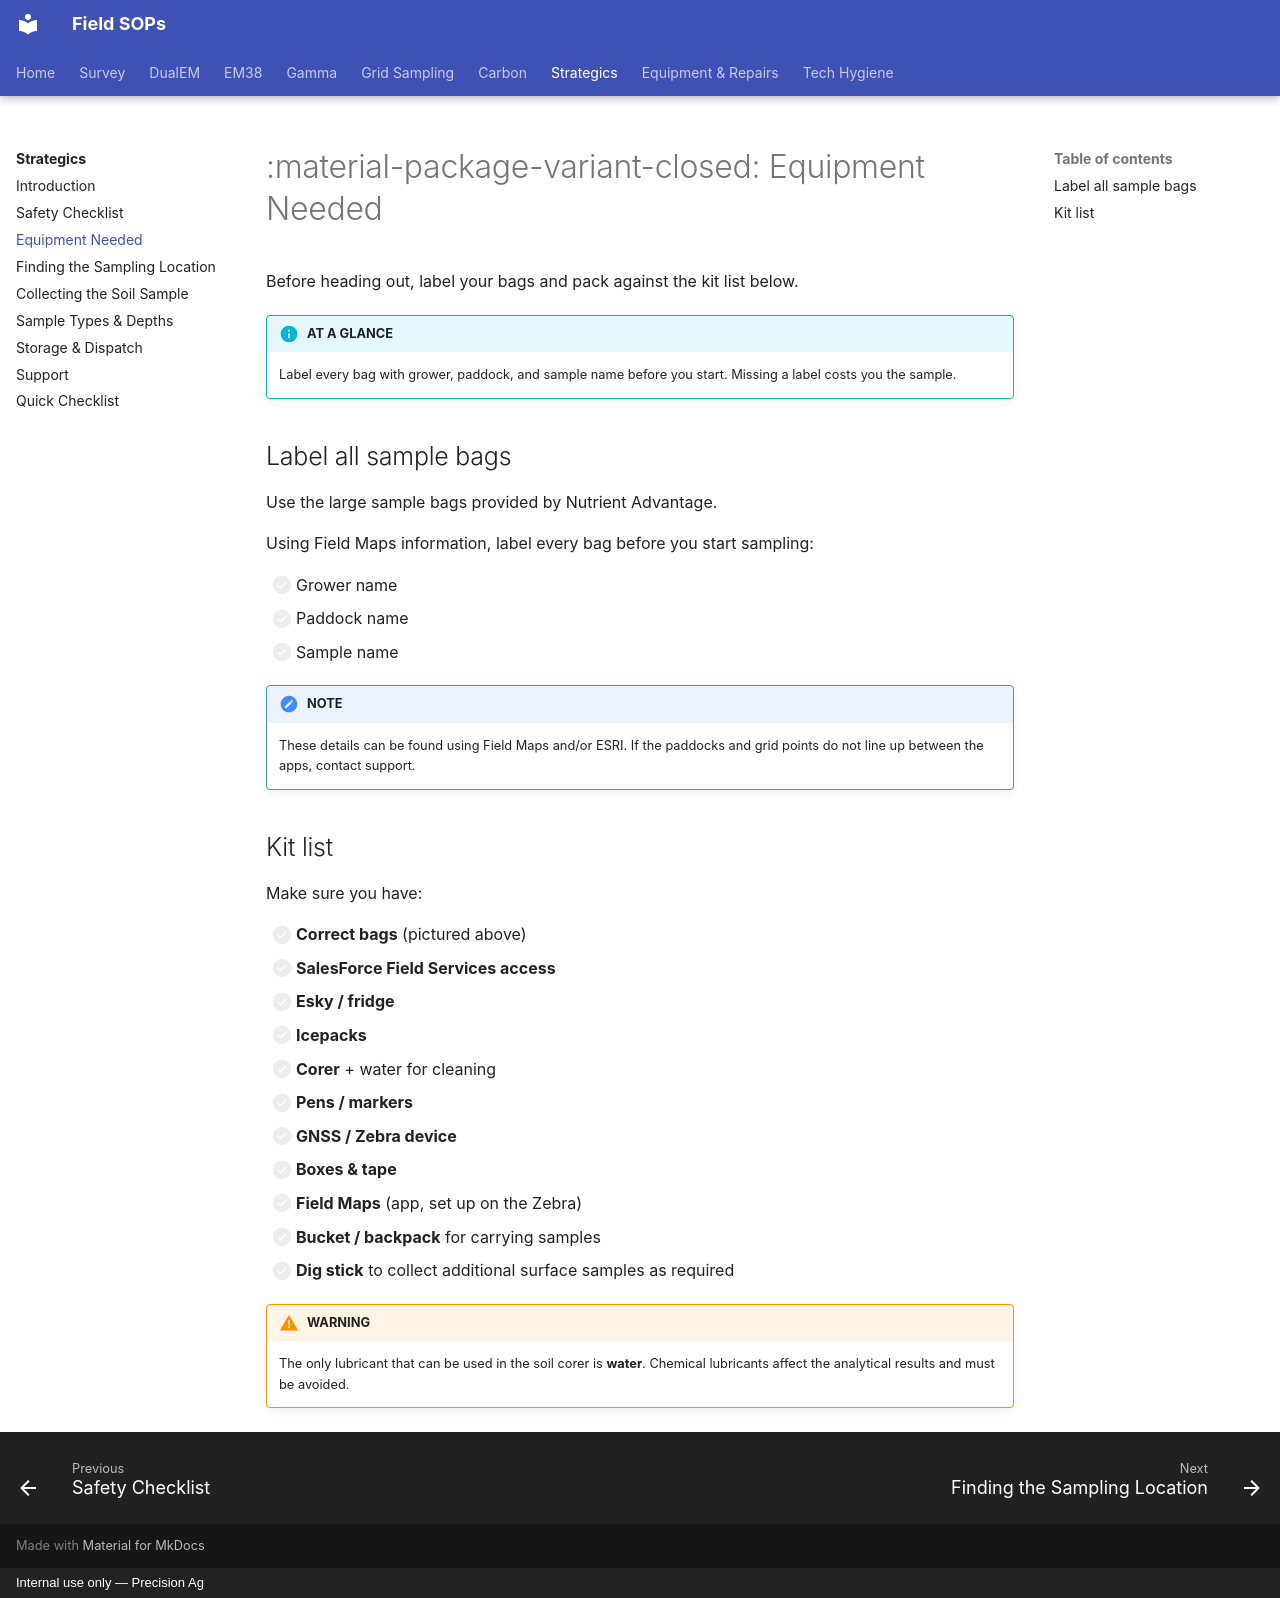

repository: Precision-Ag/precision-ag-field-sops · page: strategics/02-equipment-needed/index.html · generator: mkdocs · copyright: Internal use only — Precision Ag

---
title: Equipment Needed
---
# :material-package-variant-closed: Equipment Needed

Before heading out, label your bags and pack against the kit list below.

!!! info "AT A GLANCE"
    Label every bag with grower, paddock, and sample name before you start. Missing a
    label costs you the sample.

## Label all sample bags

Use the large sample bags provided by Nutrient Advantage.

Using Field Maps information, label every bag before you start sampling:

- [ ] Grower name
- [ ] Paddock name
- [ ] Sample name

!!! note "NOTE"
    These details can be found using Field Maps and/or ESRI. If the paddocks and grid
    points do not line up between the apps, contact support.

## Kit list

Make sure you have:

- [ ] **Correct bags** (pictured above)
- [ ] **SalesForce Field Services access**
- [ ] **Esky / fridge**
- [ ] **Icepacks**
- [ ] **Corer** + water for cleaning
- [ ] **Pens / markers**
- [ ] **GNSS / Zebra device**
- [ ] **Boxes & tape**
- [ ] **Field Maps** (app, set up on the Zebra)
- [ ] **Bucket / backpack** for carrying samples
- [ ] **Dig stick** to collect additional surface samples as required

!!! warning "WARNING"
    The only lubricant that can be used in the soil corer is **water**. Chemical
    lubricants affect the analytical results and must be avoided.
